Photos from the image-classification dataset "skeletal_output" in the GitHub repository Eva13-sys/smart_mirror. Its 5 classes are: downward dog pose, goddess pose, plank pose, tree pose, warrior 2 pose.

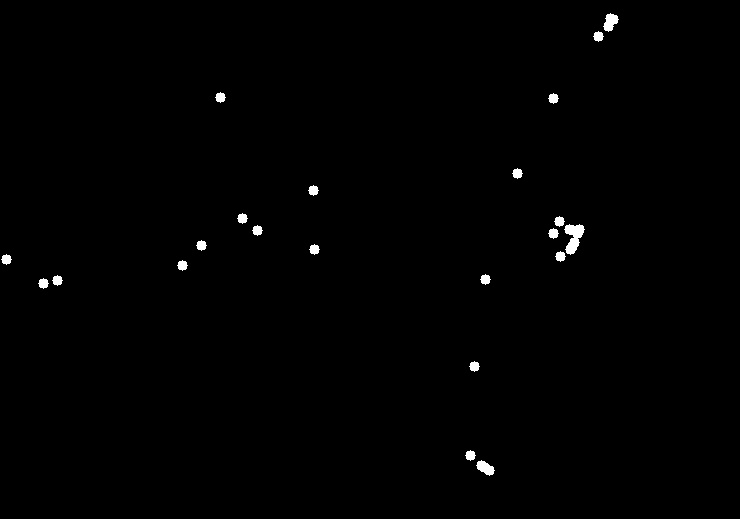
Label: plank pose

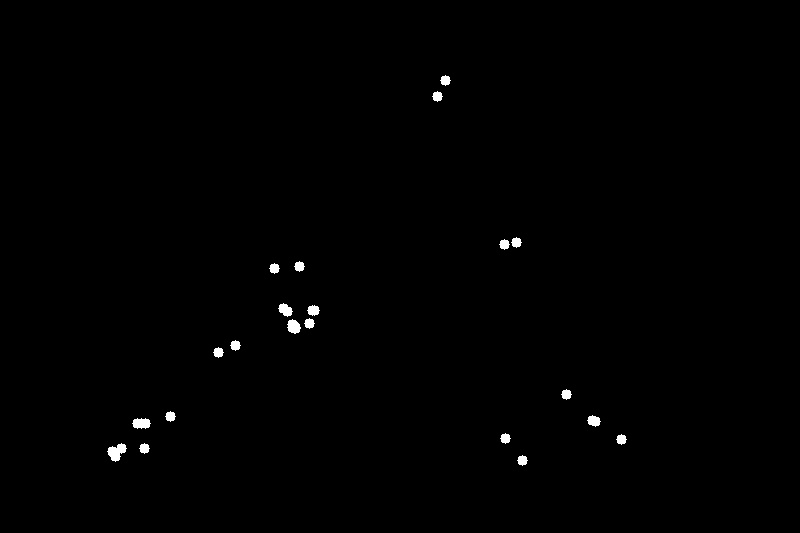
Label: downward dog pose

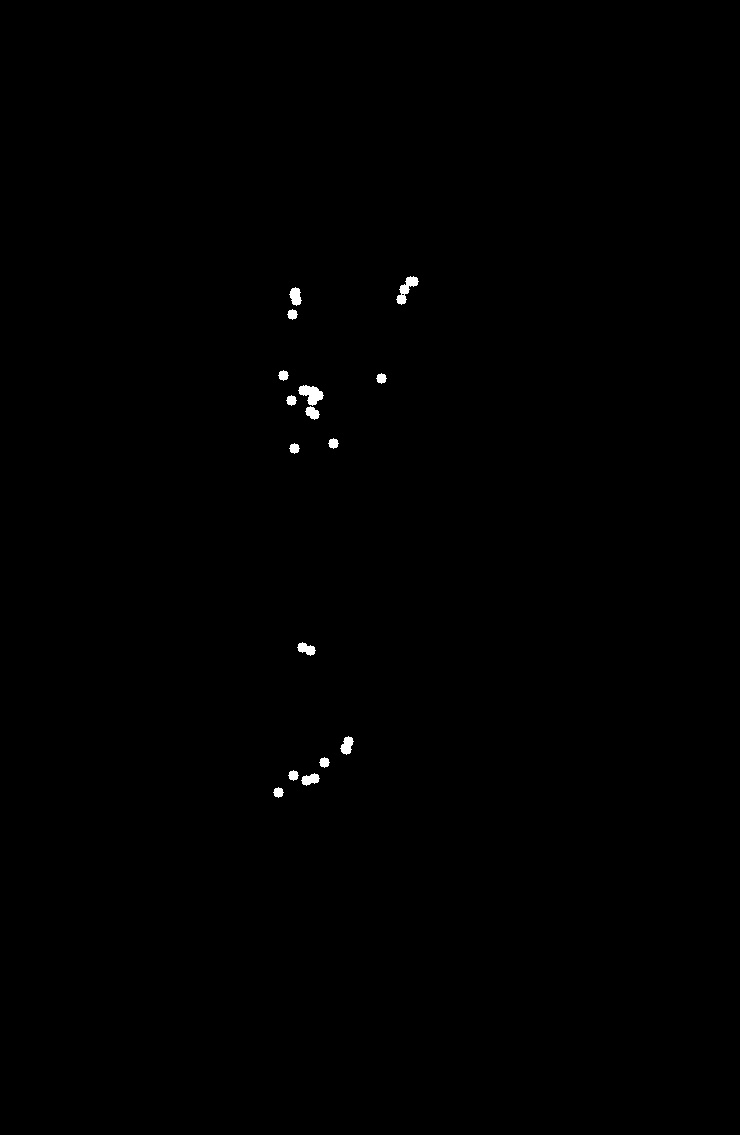
Label: tree pose

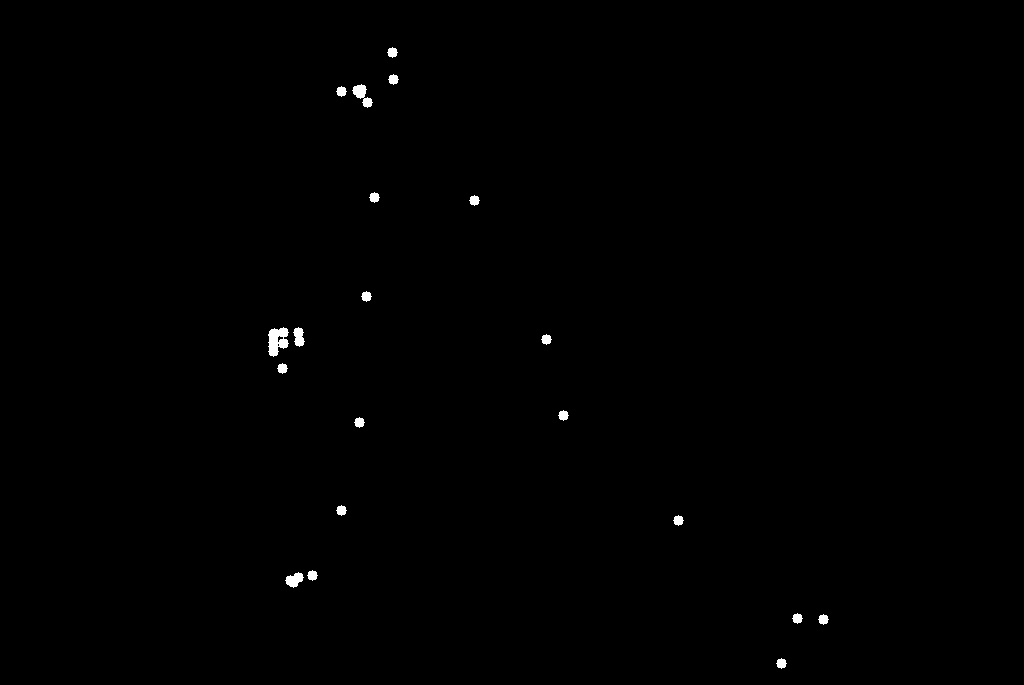
Label: plank pose

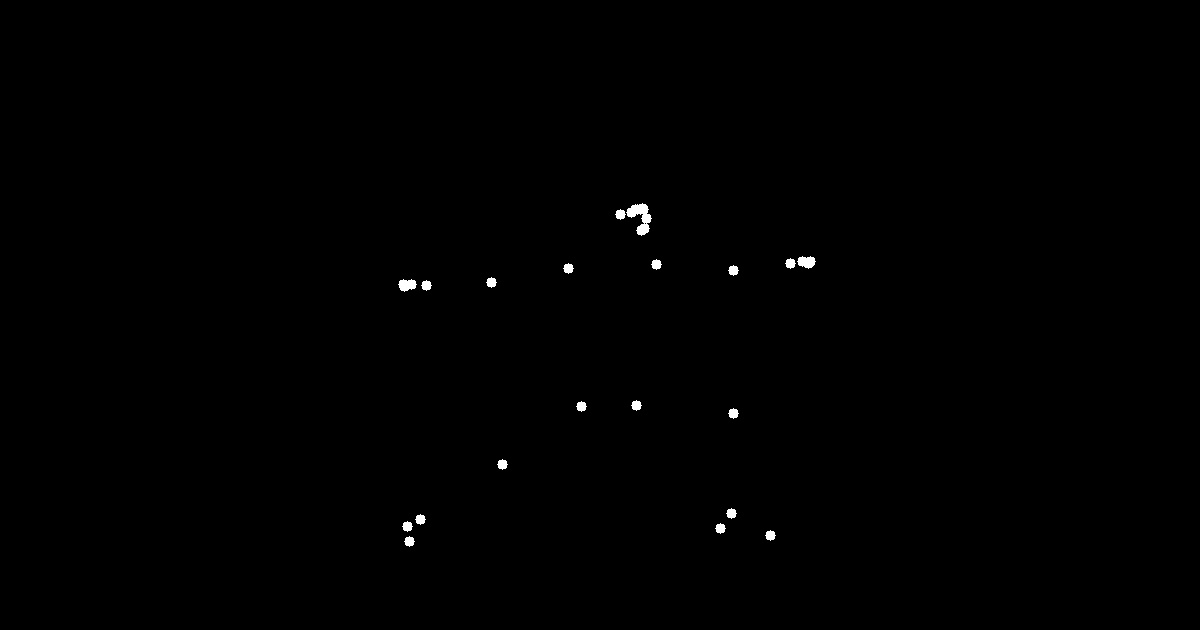
Label: warrior 2 pose

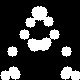
Label: goddess pose
